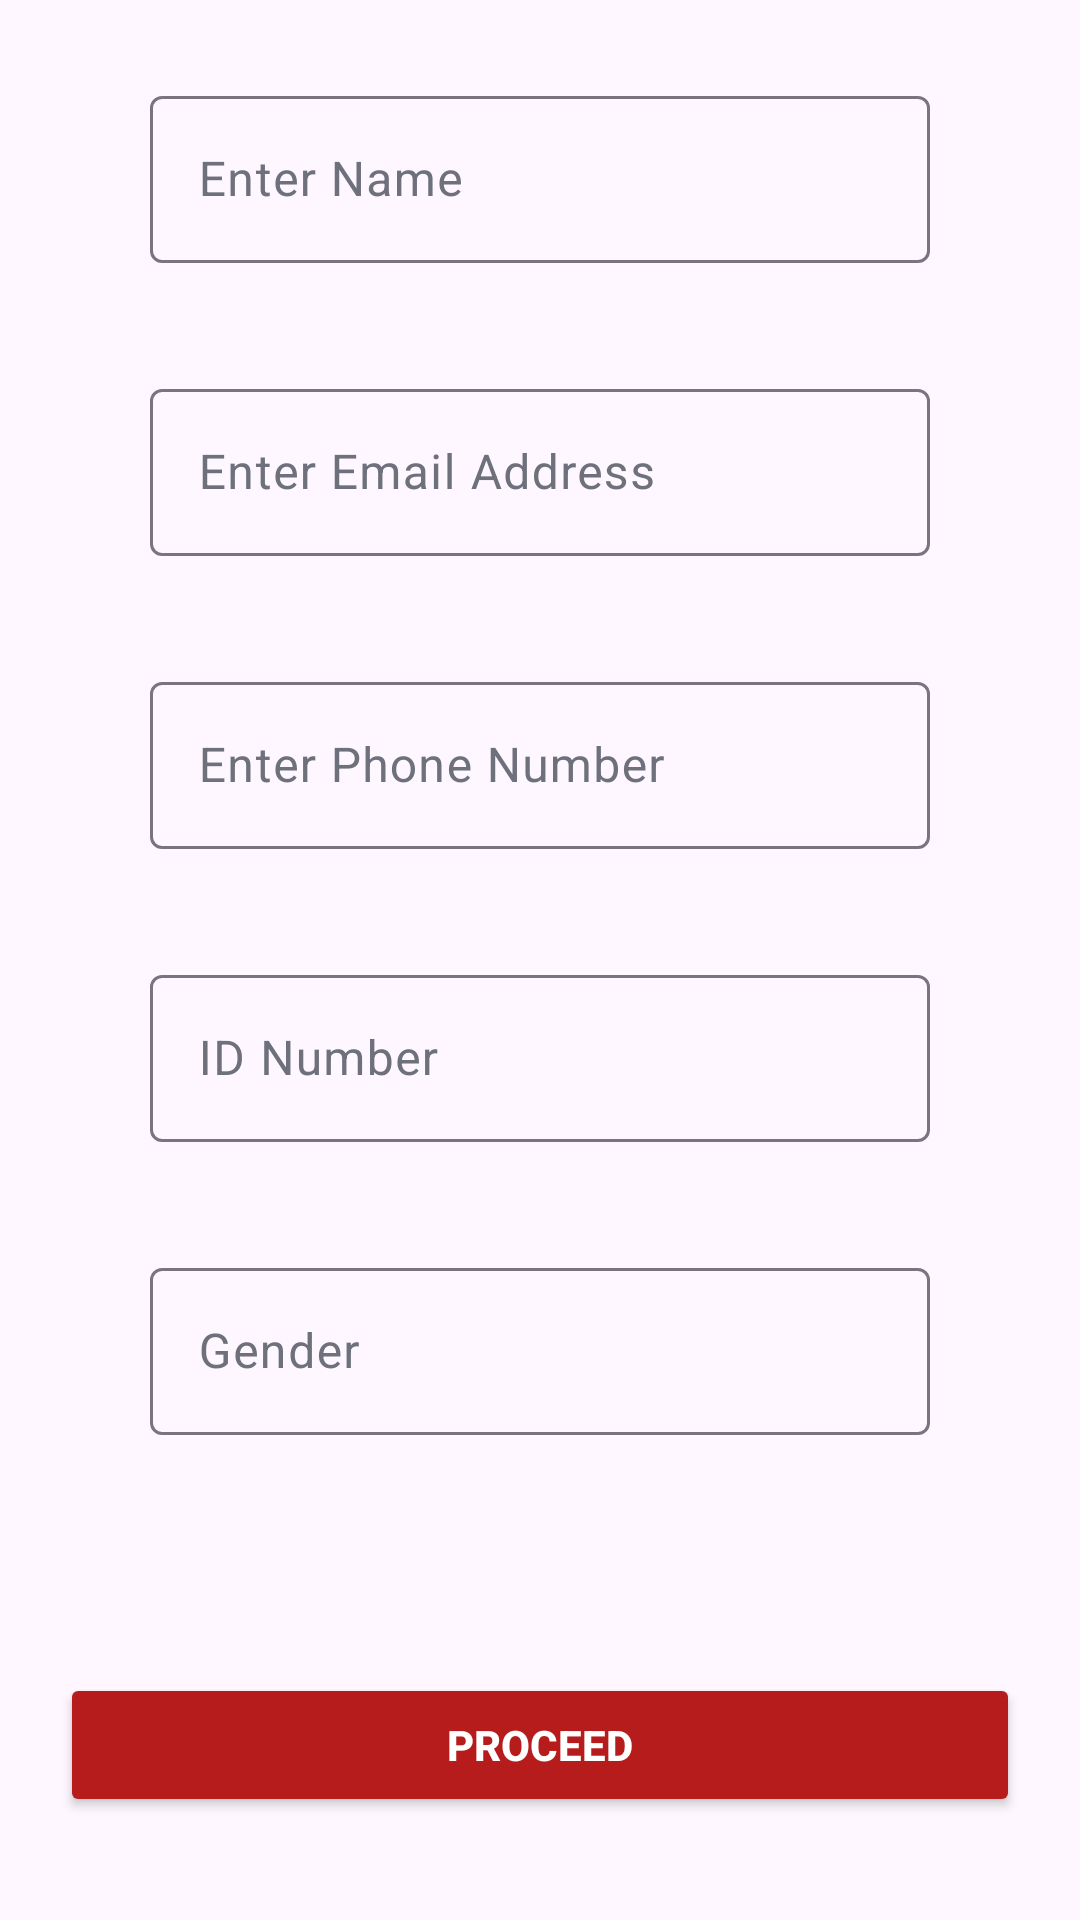

Reconstruct the res/layout file that produces this screen, plus the resources it refers to.
<!-- AndroidManifest.xml: application theme Theme.Equiloan -->
<!-- res/layout/newuser_registration.xml -->
<?xml version="1.0" encoding="utf-8"?>
<androidx.constraintlayout.widget.ConstraintLayout xmlns:android="http://schemas.android.com/apk/res/android"
    android:layout_width="match_parent"
    android:layout_height="match_parent"
    xmlns:app="http://schemas.android.com/apk/res-auto"
    android:id="@+id/main">

    <com.google.android.material.textfield.TextInputLayout
        android:layout_width="match_parent"
        android:layout_height="wrap_content"
        android:id="@+id/customerFullName"
        android:hint="Enter Name"
        app:layout_constraintStart_toStartOf="parent"
        app:layout_constraintEnd_toEndOf="parent"
        app:layout_constraintTop_toTopOf="parent"
        android:textColorHint="@color/grey"
        app:hintTextAppearance="@color/grey"
        android:layout_marginStart="30dp"
        android:layout_marginEnd="30dp"
        android:layout_marginTop="30dp"
        android:scrollbarSize="25dp"
        app:layout_constraintBottom_toTopOf="@id/customerEmail"
        >
        <com.google.android.material.textfield.TextInputEditText
            android:layout_width="match_parent"
            android:layout_height="wrap_content"
            android:layout_marginEnd="20dp"
            android:layout_marginStart="20dp"
            android:inputType="text"/>

    </com.google.android.material.textfield.TextInputLayout>
    <com.google.android.material.textfield.TextInputLayout
        android:layout_width="match_parent"
        android:layout_height="wrap_content"
        android:id="@+id/customerEmail"
        android:hint="Enter Email Address"
        app:layout_constraintStart_toStartOf="parent"
        app:layout_constraintEnd_toEndOf="parent"
        android:textColorHint="@color/grey"
        app:hintTextAppearance="@color/grey"
        android:layout_marginStart="30dp"
        android:layout_marginEnd="30dp"
        android:scrollbarSize="25dp"
        app:layout_constraintTop_toBottomOf="@id/customerFullName"
        android:layout_marginTop="40dp">
        <com.google.android.material.textfield.TextInputEditText
            android:layout_width="match_parent"
            android:layout_height="wrap_content"
            android:layout_marginLeft="20dp"
            android:layout_marginRight="20dp"
            android:inputType="text"
           />


    </com.google.android.material.textfield.TextInputLayout>
    <com.google.android.material.textfield.TextInputLayout
        android:layout_width="match_parent"
        android:layout_height="wrap_content"
        android:id="@+id/customerPhoneNo"
        android:hint="Enter Phone Number"
        app:layout_constraintStart_toStartOf="parent"
        app:layout_constraintEnd_toEndOf="parent"
        android:textColorHint="@color/grey"
        app:hintTextAppearance="@color/grey"
        android:layout_marginStart="30dp"
        android:layout_marginEnd="30dp"
        android:scrollbarSize="25dp"
        app:layout_constraintTop_toBottomOf="@id/customerEmail"
        android:layout_marginTop="40dp">
        <com.google.android.material.textfield.TextInputEditText
            android:layout_width="match_parent"
            android:layout_height="wrap_content"
            android:layout_marginLeft="20dp"
            android:layout_marginRight="20dp"
            android:inputType="text"/>


    </com.google.android.material.textfield.TextInputLayout>
    <com.google.android.material.textfield.TextInputLayout
        android:layout_width="match_parent"
        android:layout_height="wrap_content"
        android:id="@+id/customerId"
        android:hint="ID Number"
        app:layout_constraintStart_toStartOf="parent"
        app:layout_constraintEnd_toEndOf="parent"
        android:textColorHint="@color/grey"
        app:hintTextAppearance="@color/grey"
        android:layout_marginStart="30dp"
        android:layout_marginEnd="30dp"
        android:scrollbarSize="25dp"
        app:layout_constraintTop_toBottomOf="@id/customerPhoneNo"
        android:layout_marginTop="40dp">
        <com.google.android.material.textfield.TextInputEditText
            android:layout_width="match_parent"
            android:layout_height="wrap_content"
            android:layout_marginLeft="20dp"
            android:layout_marginRight="20dp"
            android:inputType="text"/>


    </com.google.android.material.textfield.TextInputLayout>
    <com.google.android.material.textfield.TextInputLayout
        android:layout_width="match_parent"
        android:layout_height="wrap_content"
        android:id="@+id/customerGender"
        android:hint="Gender"
        app:layout_constraintStart_toStartOf="parent"
        app:layout_constraintEnd_toEndOf="parent"
        android:textColorHint="@color/grey"
        app:hintTextAppearance="@color/grey"
        android:layout_marginStart="30dp"
        android:layout_marginEnd="30dp"
        android:scrollbarSize="25dp"
        app:layout_constraintTop_toBottomOf="@id/customerId"
        android:layout_marginTop="40dp">
        <com.google.android.material.textfield.TextInputEditText
            android:layout_width="match_parent"
            android:layout_height="wrap_content"
            android:layout_marginLeft="20dp"
            android:layout_marginRight="20dp"
            android:inputType="text"/>


    </com.google.android.material.textfield.TextInputLayout>
    <Button
        android:id="@+id/proceedToVerify"
        android:layout_width="match_parent"
        android:layout_height="wrap_content"
        app:layout_constraintTop_toBottomOf="@id/customerGender"
        android:layout_marginTop="45dp"
        android:layout_marginEnd="20dp"
        android:layout_marginStart="20dp"
        android:text="@string/proceed"
        android:backgroundTint="@color/login_red"
        android:textColor="@android:color/white"
        android:textStyle="bold"
        app:layout_constraintBottom_toBottomOf="@id/main"/>
</androidx.constraintlayout.widget.ConstraintLayout>
<!-- resources referenced by this layout -->
<resources>
  <color name="grey">#6E717C</color>
  <color name="login_red">#b71c1c</color>
  <string name="proceed">Proceed</string>
  <style name="Theme.Equiloan" parent="Base.Theme.Equiloan" />
  <style name="Base.Theme.Equiloan" parent="Theme.Material3.DayNight.NoActionBar">
          
          
      </style>
</resources>
